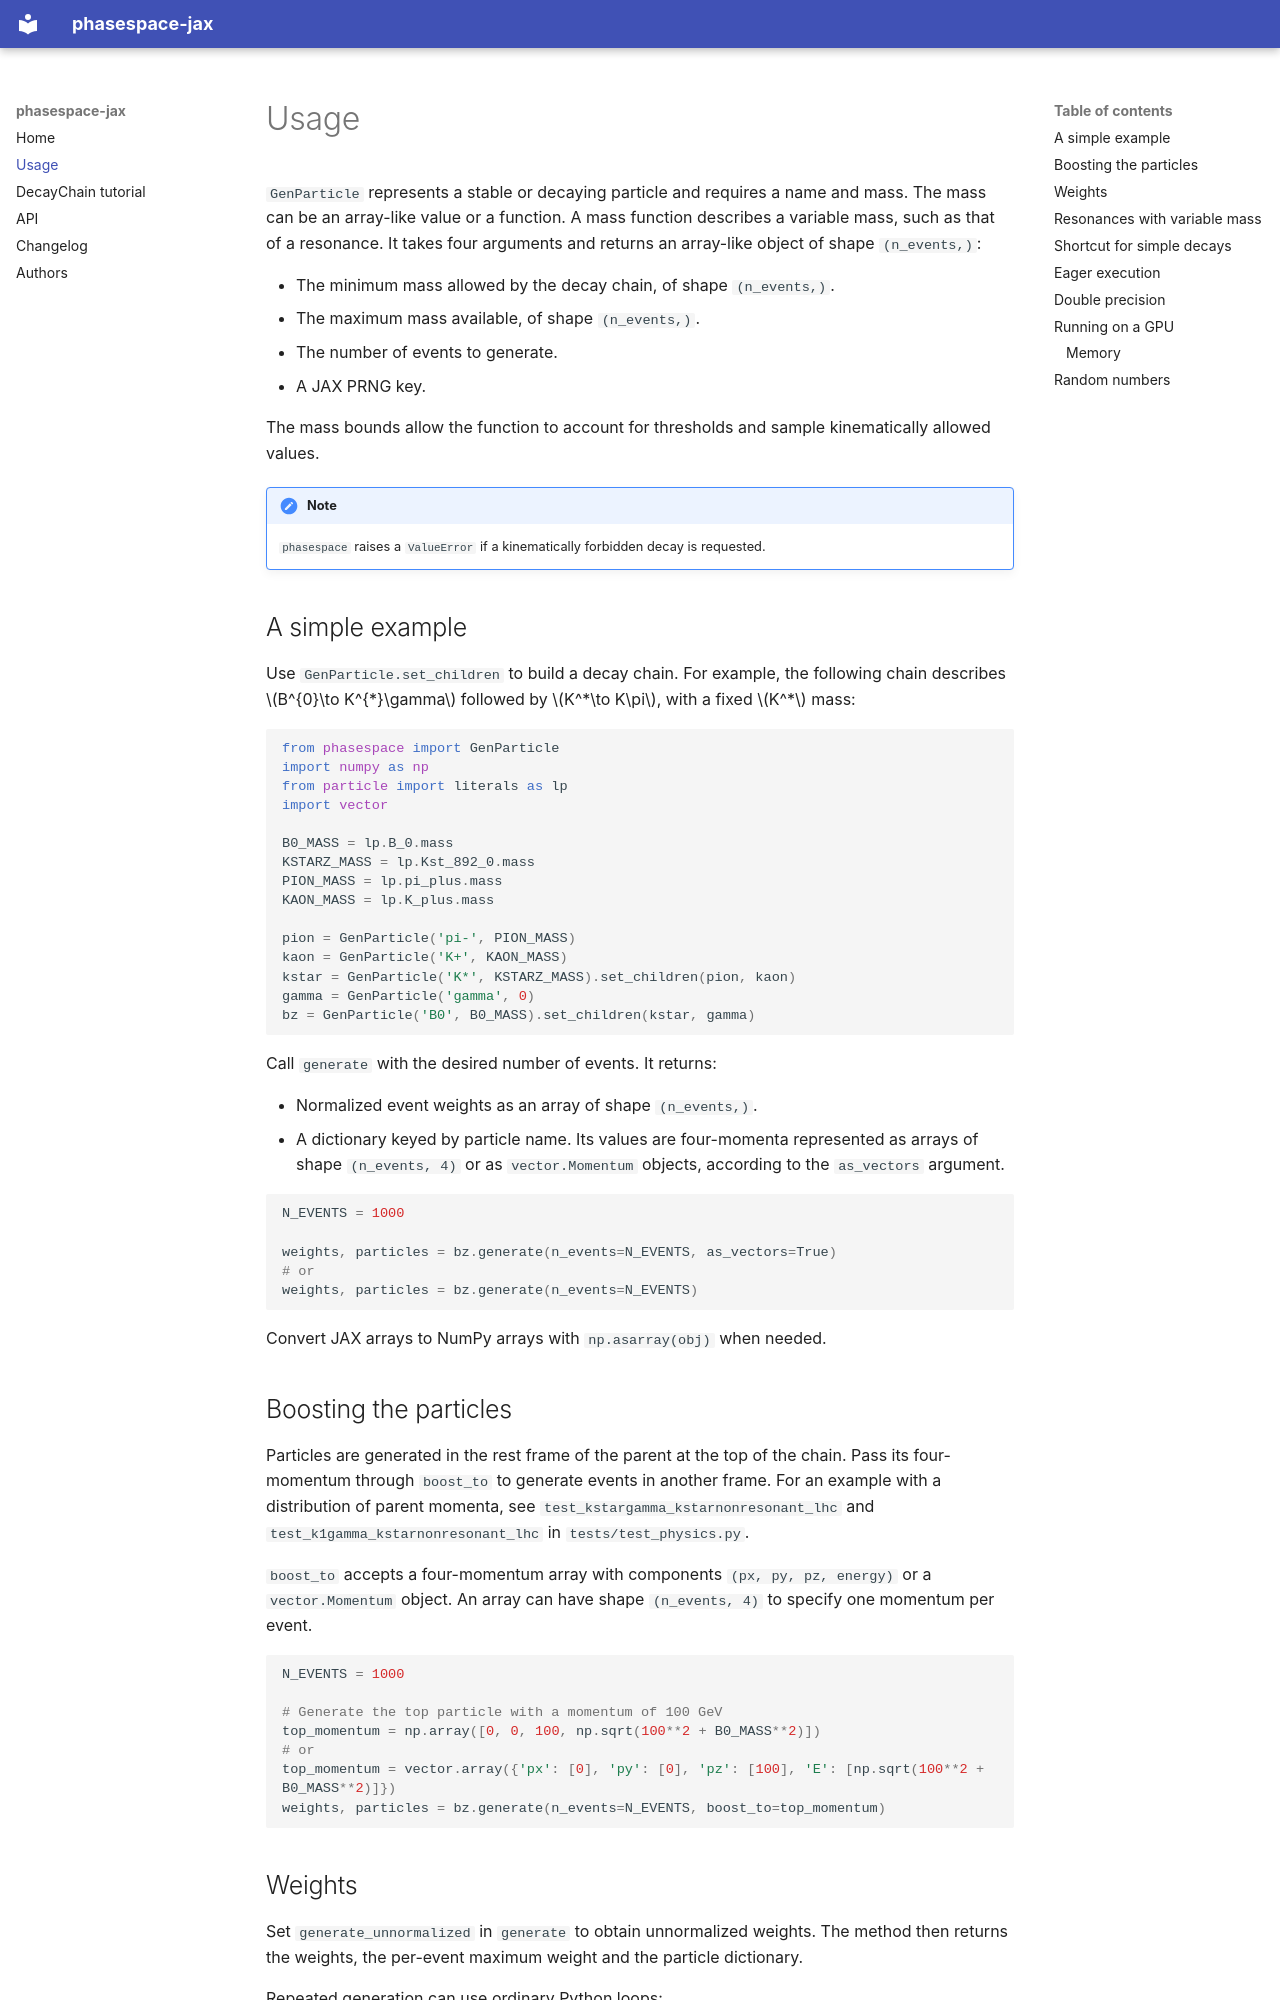

repository: cirKITers/phasespace-jax · page: usage/index.html · generator: mkdocs

# Usage

`GenParticle` represents a stable or decaying particle and requires a name and mass. The mass
can be an array-like value or a function. A mass function describes a variable mass, such as
that of a resonance. It takes four arguments and returns an array-like object of shape
`(n_events,)`:

- The minimum mass allowed by the decay chain, of shape `(n_events,)`.
- The maximum mass available, of shape `(n_events,)`.
- The number of events to generate.
- A JAX PRNG key.

The mass bounds allow the function to account for thresholds and sample kinematically allowed
values.

!!! note
    `phasespace` raises a `ValueError` if a kinematically forbidden decay is requested.

## A simple example

Use `GenParticle.set_children` to build a decay chain. For example, the following chain describes
$B^{0}\to K^{*}\gamma$ followed by $K^*\to K\pi$, with a fixed $K^*$ mass:

```python
from phasespace import GenParticle
import numpy as np
from particle import literals as lp
import vector

B0_MASS = lp.B_0.mass
KSTARZ_MASS = lp.Kst_892_0.mass
PION_MASS = lp.pi_plus.mass
KAON_MASS = lp.K_plus.mass

pion = GenParticle('pi-', PION_MASS)
kaon = GenParticle('K+', KAON_MASS)
kstar = GenParticle('K*', KSTARZ_MASS).set_children(pion, kaon)
gamma = GenParticle('gamma', 0)
bz = GenParticle('B0', B0_MASS).set_children(kstar, gamma)
```

Call `generate` with the desired number of events. It returns:

- Normalized event weights as an array of shape `(n_events,)`.
- A dictionary keyed by particle name. Its values are four-momenta represented as arrays of shape
  `(n_events, 4)` or as `vector.Momentum` objects, according to the `as_vectors` argument.

```python
N_EVENTS = 1000

weights, particles = bz.generate(n_events=N_EVENTS, as_vectors=True)
# or
weights, particles = bz.generate(n_events=N_EVENTS)
```

Convert JAX arrays to NumPy arrays with `np.asarray(obj)` when needed.

## Boosting the particles

Particles are generated in the rest frame of the parent at the top of the chain. Pass its
four-momentum through `boost_to` to generate events in another frame. For an example with a
distribution of parent momenta, see `test_kstargamma_kstarnonresonant_lhc` and
`test_k1gamma_kstarnonresonant_lhc` in `tests/test_physics.py`.

`boost_to` accepts a four-momentum array with components `(px, py, pz, energy)` or a
`vector.Momentum` object. An array can have shape `(n_events, 4)` to specify one momentum per
event.

```python
N_EVENTS = 1000

# Generate the top particle with a momentum of 100 GeV
top_momentum = np.array([0, 0, 100, np.sqrt(100**2 + B0_MASS**2)])
# or
top_momentum = vector.array({'px': [0], 'py': [0], 'pz': [100], 'E': [np.sqrt(100**2 + B0_MASS**2)]})
weights, particles = bz.generate(n_events=N_EVENTS, boost_to=top_momentum)
```

## Weights

Set `generate_unnormalized` in `generate` to obtain unnormalized weights. The method then returns
the weights, the per-event maximum weight and the particle dictionary.

Repeated generation can use ordinary Python loops:

```python
for i in range(5):
    weights, particles = bz.generate(n_events=100, key=i)
    # ...
    # (do something with weights and particles)
    # ...
```
